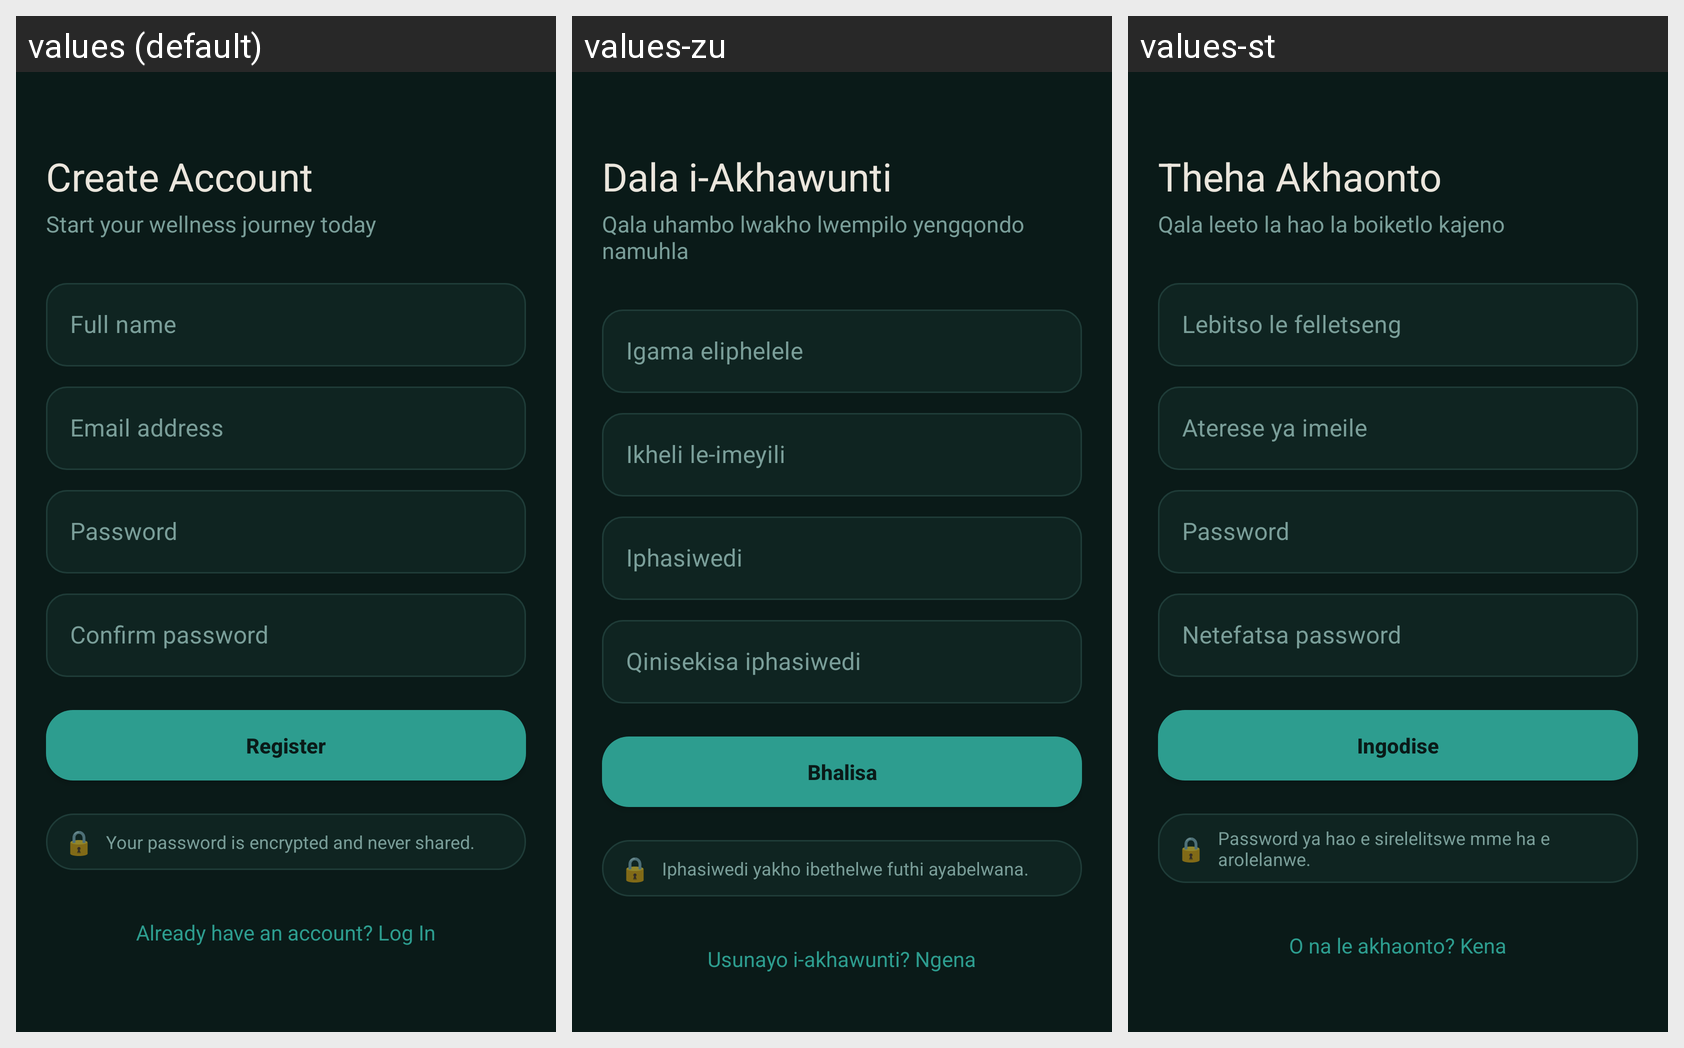

The Android screen above is rendered under several locales of the same app. Produce the string resources it draws, with the default and per-locale values.
Android screen res/layout/fragment_register.xml rendered under 3 locales, left to right: values (default), values-zu, values-st. Device: Nexus 5 (rendered at 1080×1920; each locale shown at half size, 540×960, under a caption strip naming it); theme Theme.MindfulPlantCBT.
Strings drawn on this screen, with the default value and each locale's value (text and hints the layout hard-codes, and strings that could not be matched under every locale, appear in the picture but are not listed):

register_title
  values: Create Account
  values-zu: Dala i-Akhawunti
  values-st: Theha Akhaonto

register_subtitle
  values: Start your wellness journey today
  values-zu: Qala uhambo lwakho lwempilo yengqondo namuhla
  values-st: Qala leeto la hao la boiketlo kajeno

register_name_hint
  values: Full name
  values-zu: Igama eliphelele
  values-st: Lebitso le felletseng

login_email_hint
  values: Email address
  values-zu: Ikheli le-imeyili
  values-st: Aterese ya imeile

login_password_hint
  values: Password
  values-zu: Iphasiwedi
  values-st: Password

register_confirm_password_hint
  values: Confirm password
  values-zu: Qinisekisa iphasiwedi
  values-st: Netefatsa password

register_button
  values: Register
  values-zu: Bhalisa
  values-st: Ingodise

register_password_note
  values: Your password is encrypted and never shared.
  values-zu: Iphasiwedi yakho ibethelwe futhi ayabelwana.
  values-st: Password ya hao e sirelelitswe mme ha e arolelanwe.

register_login_prompt
  values: Already have an account? Log In
  values-zu: Usunayo i-akhawunti? Ngena
  values-st: O na le akhaonto? Kena
